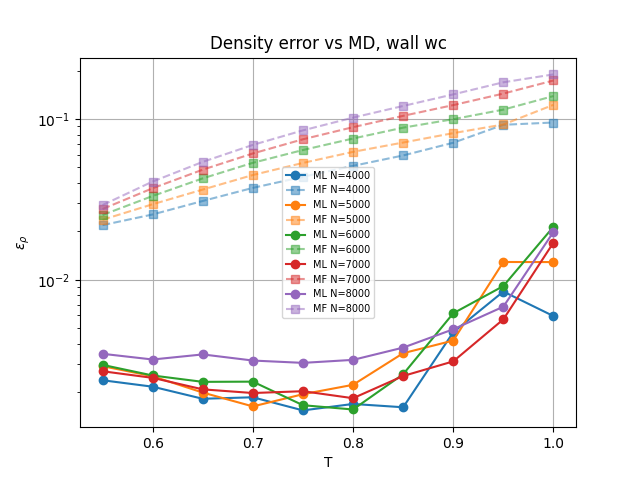

Values plotted in this chart, from the file beside it:
N, T, eps_nn, eps_mf, rel_l2_nn, rel_l2_mf
4000, 0.55, 0.002369, 0.02186, 0.01827, 0.1812
4000, 0.6, 0.00216, 0.02547, 0.01602, 0.1855
4000, 0.65, 0.001817, 0.03091, 0.01304, 0.1918
4000, 0.7, 0.001856, 0.03728, 0.01213, 0.1981
4000, 0.75, 0.001538, 0.0437, 0.01123, 0.2078
4000, 0.8, 0.001687, 0.0511, 0.0101, 0.2218
4000, 0.85, 0.001609, 0.05933, 0.0104, 0.25
4000, 0.9, 0.004711, 0.07118, 0.02557, 0.3108
4000, 0.95, 0.008441, 0.09205, 0.05173, 0.4444
4000, 1.0, 0.005941, 0.09512, 0.04379, 0.5383
5000, 0.55, 0.002899, 0.02361, 0.01766, 0.1678
5000, 0.6, 0.002509, 0.02949, 0.01448, 0.1805
5000, 0.65, 0.001986, 0.03639, 0.01239, 0.195
5000, 0.7, 0.001628, 0.04483, 0.01045, 0.2127
5000, 0.75, 0.001939, 0.05331, 0.01108, 0.2296
5000, 0.8, 0.002219, 0.06246, 0.01275, 0.2403
5000, 0.85, 0.00349, 0.0714, 0.01732, 0.2669
5000, 0.9, 0.004183, 0.08167, 0.01854, 0.294
5000, 0.95, 0.01289, 0.09245, 0.06609, 0.3492
5000, 1.0, 0.01288, 0.1225, 0.07441, 0.5057
6000, 0.55, 0.002953, 0.02528, 0.01575, 0.1604
6000, 0.6, 0.002536, 0.03319, 0.01277, 0.1788
6000, 0.65, 0.002315, 0.04272, 0.01071, 0.2026
6000, 0.7, 0.002322, 0.0534, 0.009638, 0.2252
6000, 0.75, 0.001656, 0.06414, 0.008402, 0.2494
6000, 0.8, 0.001558, 0.07562, 0.007716, 0.272
6000, 0.85, 0.002582, 0.08836, 0.01194, 0.3018
6000, 0.9, 0.006183, 0.09973, 0.02491, 0.3307
6000, 0.95, 0.009133, 0.1144, 0.04085, 0.3707
6000, 1.0, 0.02136, 0.1389, 0.1025, 0.4673
7000, 0.55, 0.002695, 0.02754, 0.01349, 0.1572
7000, 0.6, 0.002451, 0.03709, 0.01111, 0.181
7000, 0.65, 0.002079, 0.0484, 0.01058, 0.2118
7000, 0.7, 0.001973, 0.06103, 0.009378, 0.2399
7000, 0.75, 0.002025, 0.07481, 0.008953, 0.269
7000, 0.8, 0.001831, 0.08895, 0.008188, 0.298
7000, 0.85, 0.002518, 0.1047, 0.009889, 0.3314
7000, 0.9, 0.003105, 0.122, 0.01077, 0.3667
7000, 0.95, 0.00567, 0.1439, 0.02358, 0.4177
7000, 1.0, 0.01701, 0.1736, 0.07366, 0.501
8000, 0.55, 0.00346, 0.02915, 0.01713, 0.1481
8000, 0.6, 0.003189, 0.04083, 0.01447, 0.1804
8000, 0.65, 0.00343, 0.05411, 0.01615, 0.2124
8000, 0.7, 0.003142, 0.069, 0.01472, 0.2465
8000, 0.75, 0.003038, 0.08498, 0.0154, 0.2799
8000, 0.8, 0.003172, 0.102, 0.01583, 0.3143
8000, 0.85, 0.003781, 0.1205, 0.01773, 0.3499
8000, 0.9, 0.004916, 0.1423, 0.01704, 0.3938
8000, 0.95, 0.006796, 0.1692, 0.02493, 0.4474
8000, 1.0, 0.01982, 0.1895, 0.07536, 0.4948
